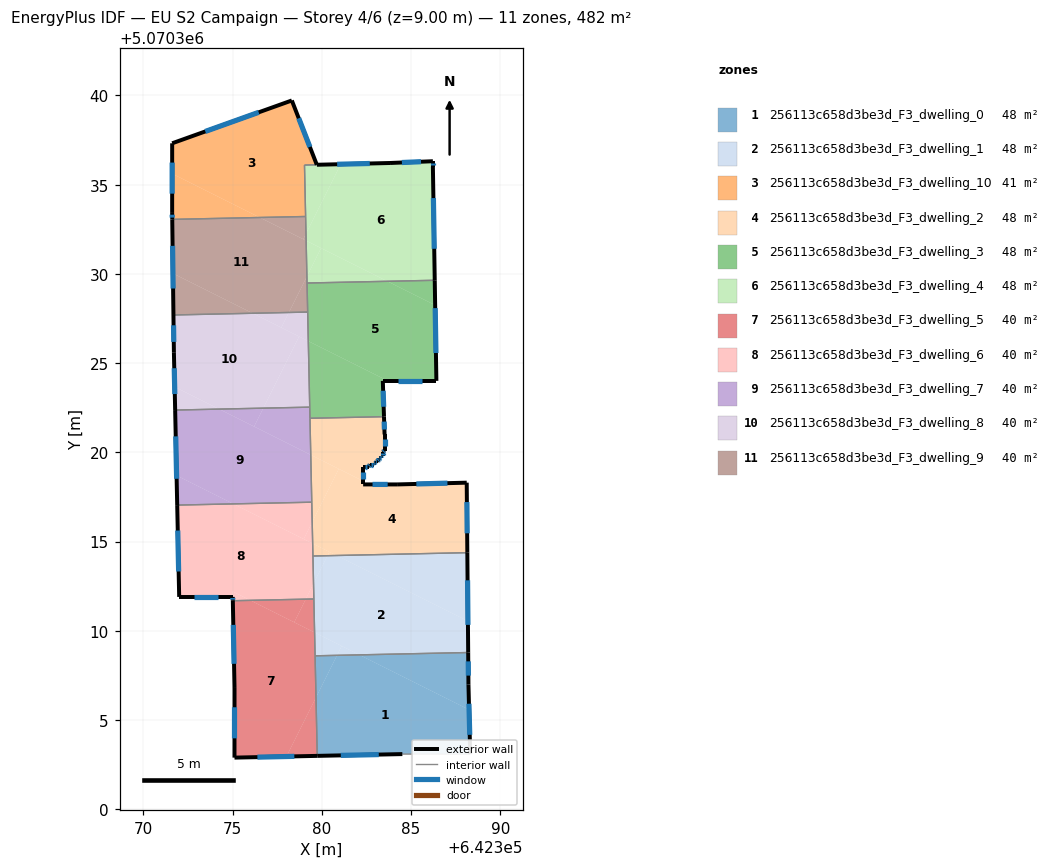
=== STOREY PLAN SPEC (per zone: floor XY polygon, exterior-wall plan segments, windows/doors) ===
zone 1: 256113c658d3be3d_F3_dwelling_0  (48.2 m²)
  floor: (642388.25, 5070305.58) (642388.31, 5070303.09) (642384.51, 5070303.09) (642379.74, 5070302.99) (642379.67, 5070306.27) (642380.85, 5070308.62) (642382.10, 5070308.65)
  floor: (642388.20, 5070308.78) (642388.21, 5070306.99) (642388.25, 5070305.58) (642382.10, 5070308.65)
  floor: (642380.85, 5070308.62) (642379.67, 5070306.27) (642379.62, 5070308.60)
  exterior wall: (642379.74, 5070302.99) – (642384.51, 5070303.09)  [4.8 m]
    window: (642381.06, 5070303.02) – (642383.19, 5070303.06)  [2.9 m²]
  exterior wall: (642388.21, 5070306.99) – (642388.20, 5070308.78)  [1.8 m]
    window: (642388.21, 5070307.49) – (642388.20, 5070308.29)  [1.1 m²]
  exterior wall: (642388.31, 5070303.09) – (642388.21, 5070306.99)  [3.9 m]
    window: (642388.28, 5070304.17) – (642388.24, 5070305.91)  [2.3 m²]
  interior walls: 3
zone 2: 256113c658d3be3d_F3_dwelling_1  (48.2 m²)
  floor: (642388.18, 5070310.54) (642388.20, 5070308.78) (642382.10, 5070308.65) (642379.59, 5070309.91) (642379.53, 5070312.64) (642380.31, 5070314.21) (642380.83, 5070314.22)
  floor: (642382.10, 5070308.65) (642380.85, 5070308.62) (642381.11, 5070309.15)
  floor: (642388.15, 5070314.38) (642388.18, 5070310.54) (642380.83, 5070314.22)
  floor: (642381.11, 5070309.15) (642380.85, 5070308.62) (642379.62, 5070308.60) (642379.59, 5070309.91)
  floor: (642380.31, 5070314.21) (642379.53, 5070312.64) (642379.50, 5070314.19)
  exterior wall: (642388.20, 5070308.78) – (642388.15, 5070314.38)  [5.6 m]
    window: (642388.18, 5070310.33) – (642388.16, 5070312.83)  [3.3 m²]
  interior walls: 4
zone 3: 256113c658d3be3d_F3_dwelling_10  (40.8 m²)
  floor: (642378.31, 5070339.72) (642379.71, 5070336.12) (642379.03, 5070336.10) (642379.09, 5070333.22) (642376.52, 5070333.16) (642371.61, 5070335.62) (642371.61, 5070337.32)
  floor: (642376.52, 5070333.16) (642371.61, 5070333.05) (642371.61, 5070333.42) (642371.61, 5070335.62)
  exterior wall: (642371.61, 5070333.42) – (642371.61, 5070333.05)  [0.4 m]
    window: (642371.61, 5070333.32) – (642371.61, 5070333.15)  [0.2 m²]
  exterior wall: (642371.61, 5070337.32) – (642371.61, 5070333.42)  [3.9 m]
    window: (642371.61, 5070336.24) – (642371.61, 5070334.50)  [2.3 m²]
  exterior wall: (642378.31, 5070339.72) – (642371.61, 5070337.32)  [7.1 m]
    window: (642376.46, 5070339.05) – (642373.47, 5070337.98)  [4.3 m²]
  exterior wall: (642379.71, 5070336.12) – (642378.31, 5070339.72)  [3.9 m]
    window: (642379.33, 5070337.11) – (642378.70, 5070338.72)  [2.3 m²]
  interior walls: 3
zone 4: 256113c658d3be3d_F3_dwelling_2  (48.2 m²)
  floor: (642388.12, 5070318.30) (642388.15, 5070314.38) (642380.82, 5070314.22) (642379.48, 5070314.89) (642379.46, 5070316.09) (642380.95, 5070319.07) (642382.31, 5070318.39) (642382.31, 5070318.20) (642384.21, 5070318.20)
  floor: (642383.48, 5070322.00) (642383.51, 5070321.00) (642383.51, 5070320.10) (642383.41, 5070320.00) (642383.41, 5070319.80) (642383.31, 5070319.80) (642383.31, 5070319.70) (642383.21, 5070319.70) (642383.21, 5070319.60) (642383.11, 5070319.50) (642383.01, 5070319.50) (642383.01, 5070319.40) (642382.91, 5070319.40) (642382.91, 5070319.30) (642382.71, 5070319.30) (642382.61, 5070319.20) (642382.31, 5070319.20) (642382.31, 5070318.39) (642379.38, 5070319.86) (642379.33, 5070321.91)
  floor: (642380.42, 5070314.42) (642380.31, 5070314.21) (642379.50, 5070314.19) (642379.48, 5070314.89)
  floor: (642380.95, 5070319.07) (642379.46, 5070316.09) (642379.38, 5070319.86)
  floor: (642380.82, 5070314.22) (642380.32, 5070314.21) (642380.42, 5070314.42)
  exterior wall: (642383.41, 5070319.80) – (642383.41, 5070320.00)  [0.2 m]
    window: (642383.41, 5070319.86) – (642383.41, 5070319.95)  [0.1 m²]
  exterior wall: (642383.31, 5070319.80) – (642383.41, 5070319.80)  [0.1 m]
    window: (642383.34, 5070319.80) – (642383.39, 5070319.80)  [0.1 m²]
  exterior wall: (642383.31, 5070319.70) – (642383.31, 5070319.80)  [0.1 m]
    window: (642383.31, 5070319.73) – (642383.31, 5070319.77)  [0.1 m²]
  exterior wall: (642383.21, 5070319.70) – (642383.31, 5070319.70)  [0.1 m]
    window: (642383.24, 5070319.70) – (642383.29, 5070319.70)  [0.1 m²]
  exterior wall: (642383.21, 5070319.60) – (642383.21, 5070319.70)  [0.1 m]
    window: (642383.21, 5070319.63) – (642383.21, 5070319.67)  [0.1 m²]
  exterior wall: (642383.11, 5070319.50) – (642383.21, 5070319.60)  [0.1 m]
    window: (642383.14, 5070319.53) – (642383.19, 5070319.57)  [0.1 m²]
  exterior wall: (642383.01, 5070319.50) – (642383.11, 5070319.50)  [0.1 m]
    window: (642383.04, 5070319.50) – (642383.09, 5070319.50)  [0.1 m²]
  exterior wall: (642383.01, 5070319.40) – (642383.01, 5070319.50)  [0.1 m]
    window: (642383.01, 5070319.43) – (642383.01, 5070319.48)  [0.1 m²]
  exterior wall: (642382.91, 5070319.40) – (642383.01, 5070319.40)  [0.1 m]
    window: (642382.94, 5070319.40) – (642382.99, 5070319.40)  [0.1 m²]
  exterior wall: (642382.91, 5070319.30) – (642382.91, 5070319.40)  [0.1 m]
    window: (642382.91, 5070319.33) – (642382.91, 5070319.37)  [0.1 m²]
  exterior wall: (642382.71, 5070319.30) – (642382.91, 5070319.30)  [0.2 m]
    window: (642382.77, 5070319.30) – (642382.86, 5070319.30)  [0.1 m²]
  exterior wall: (642382.61, 5070319.20) – (642382.71, 5070319.30)  [0.1 m]
    window: (642382.64, 5070319.23) – (642382.68, 5070319.27)  [0.1 m²]
  exterior wall: (642382.31, 5070319.20) – (642382.61, 5070319.20)  [0.3 m]
    window: (642382.40, 5070319.20) – (642382.53, 5070319.20)  [0.2 m²]
  exterior wall: (642382.31, 5070318.20) – (642382.31, 5070319.20)  [1.0 m]
    window: (642382.31, 5070318.48) – (642382.31, 5070318.93)  [0.6 m²]
  exterior wall: (642384.21, 5070318.20) – (642382.31, 5070318.20)  [1.9 m]
    window: (642383.69, 5070318.20) – (642382.84, 5070318.20)  [1.1 m²]
  exterior wall: (642388.12, 5070318.30) – (642384.21, 5070318.20)  [3.9 m]
    window: (642387.04, 5070318.27) – (642385.29, 5070318.23)  [2.3 m²]
  exterior wall: (642388.15, 5070314.38) – (642388.12, 5070318.30)  [3.9 m]
    window: (642388.14, 5070315.46) – (642388.13, 5070317.21)  [2.3 m²]
  exterior wall: (642383.51, 5070321.00) – (642383.48, 5070322.00)  [1.0 m]
    window: (642383.50, 5070321.28) – (642383.49, 5070321.72)  [0.6 m²]
  exterior wall: (642383.51, 5070320.10) – (642383.51, 5070321.00)  [0.9 m]
    window: (642383.51, 5070320.35) – (642383.51, 5070320.75)  [0.5 m²]
  exterior wall: (642383.41, 5070320.00) – (642383.51, 5070320.10)  [0.1 m]
    window: (642383.44, 5070320.03) – (642383.49, 5070320.07)  [0.1 m²]
  interior walls: 4
zone 5: 256113c658d3be3d_F3_dwelling_3  (48.2 m²)
  floor: (642386.35, 5070328.25) (642386.42, 5070324.00) (642383.70, 5070324.00) (642379.24, 5070326.23) (642379.17, 5070329.49) (642383.67, 5070329.58)
  floor: (642386.32, 5070329.64) (642386.35, 5070328.25) (642383.67, 5070329.58)
  floor: (642383.70, 5070324.00) (642383.41, 5070324.00) (642383.48, 5070322.00) (642379.33, 5070321.91) (642379.24, 5070326.23)
  exterior wall: (642386.42, 5070324.00) – (642386.32, 5070329.64)  [5.6 m]
    window: (642386.39, 5070325.57) – (642386.35, 5070328.08)  [3.4 m²]
  exterior wall: (642383.41, 5070324.00) – (642386.42, 5070324.00)  [3.0 m]
    window: (642384.25, 5070324.00) – (642385.58, 5070324.00)  [1.8 m²]
  exterior wall: (642383.48, 5070322.00) – (642383.41, 5070324.00)  [2.0 m]
    window: (642383.46, 5070322.55) – (642383.43, 5070323.45)  [1.2 m²]
  interior walls: 5
zone 6: 256113c658d3be3d_F3_dwelling_4  (47.6 m²)
  floor: (642386.22, 5070336.31) (642386.22, 5070336.01) (642386.32, 5070329.64) (642383.67, 5070329.58) (642379.12, 5070331.86) (642379.11, 5070332.25) (642381.06, 5070336.15) (642383.82, 5070336.21)
  floor: (642381.06, 5070336.15) (642379.11, 5070332.25) (642379.03, 5070336.10)
  floor: (642383.67, 5070329.58) (642379.17, 5070329.49) (642379.16, 5070329.86) (642379.95, 5070331.44)
  floor: (642379.95, 5070331.44) (642379.16, 5070329.86) (642379.12, 5070331.86)
  exterior wall: (642383.82, 5070336.21) – (642379.72, 5070336.12)  [4.1 m]
    window: (642382.68, 5070336.19) – (642380.85, 5070336.14)  [2.4 m²]
  exterior wall: (642386.22, 5070336.31) – (642383.82, 5070336.21)  [2.4 m]
    window: (642385.55, 5070336.29) – (642384.48, 5070336.24)  [1.4 m²]
  exterior wall: (642386.22, 5070336.01) – (642386.22, 5070336.31)  [0.3 m]
    window: (642386.22, 5070336.10) – (642386.22, 5070336.23)  [0.2 m²]
  exterior wall: (642386.32, 5070329.64) – (642386.22, 5070336.01)  [6.4 m]
    window: (642386.30, 5070331.41) – (642386.25, 5070334.25)  [3.8 m²]
  interior walls: 4
zone 7: 256113c658d3be3d_F3_dwelling_5  (40.2 m²)
  floor: (642379.59, 5070309.91) (642379.67, 5070306.26) (642378.01, 5070302.95) (642375.10, 5070302.89) (642375.10, 5070306.79) (642375.01, 5070311.68) (642375.99, 5070311.71)
  floor: (642379.67, 5070306.26) (642379.74, 5070302.99) (642378.01, 5070302.95)
  floor: (642379.10, 5070311.77) (642378.45, 5070310.48) (642375.99, 5070311.71)
  floor: (642379.55, 5070311.78) (642379.59, 5070309.91) (642378.45, 5070310.48) (642379.10, 5070311.77)
  exterior wall: (642375.10, 5070302.89) – (642379.74, 5070302.99)  [4.6 m]
    window: (642376.39, 5070302.92) – (642378.46, 5070302.96)  [2.8 m²]
  exterior wall: (642375.10, 5070306.79) – (642375.10, 5070302.89)  [3.9 m]
    window: (642375.10, 5070305.71) – (642375.10, 5070303.97)  [2.3 m²]
  exterior wall: (642375.01, 5070311.68) – (642375.10, 5070306.79)  [4.9 m]
    window: (642375.04, 5070310.33) – (642375.08, 5070308.15)  [2.9 m²]
  interior walls: 3
zone 8: 256113c658d3be3d_F3_dwelling_6  (40.2 m²)
  floor: (642379.48, 5070314.89) (642379.53, 5070312.64) (642379.10, 5070311.77) (642375.99, 5070311.71) (642375.00, 5070312.20) (642375.01, 5070311.90) (642372.00, 5070311.90) (642371.89, 5070317.04) (642375.04, 5070317.11)
  floor: (642375.99, 5070311.71) (642375.01, 5070311.68) (642375.00, 5070312.20)
  floor: (642379.46, 5070316.09) (642379.48, 5070314.89) (642378.98, 5070315.14)
  floor: (642379.43, 5070317.21) (642379.46, 5070316.09) (642378.98, 5070315.14) (642375.04, 5070317.11)
  floor: (642379.53, 5070312.64) (642379.55, 5070311.78) (642379.10, 5070311.77)
  exterior wall: (642375.01, 5070311.90) – (642375.01, 5070311.68)  [0.2 m]
    window: (642375.01, 5070311.84) – (642375.01, 5070311.74)  [0.1 m²]
  exterior wall: (642372.00, 5070311.90) – (642375.01, 5070311.90)  [3.0 m]
    window: (642372.83, 5070311.90) – (642374.17, 5070311.90)  [1.8 m²]
  exterior wall: (642371.89, 5070317.04) – (642372.00, 5070311.90)  [5.1 m]
    window: (642371.92, 5070315.62) – (642371.97, 5070313.32)  [3.1 m²]
  interior walls: 4
zone 9: 256113c658d3be3d_F3_dwelling_7  (40.2 m²)
  floor: (642376.72, 5070322.48) (642376.20, 5070321.45) (642374.25, 5070322.42)
  floor: (642379.38, 5070319.86) (642379.43, 5070317.21) (642375.04, 5070317.11) (642371.86, 5070318.70) (642371.78, 5070322.37) (642374.25, 5070322.42)
  floor: (642375.04, 5070317.11) (642371.89, 5070317.04) (642371.86, 5070318.70)
  floor: (642379.32, 5070322.53) (642379.38, 5070319.86) (642376.20, 5070321.45) (642376.72, 5070322.48)
  exterior wall: (642371.78, 5070322.37) – (642371.89, 5070317.04)  [5.3 m]
    window: (642371.81, 5070320.89) – (642371.86, 5070318.52)  [3.2 m²]
  interior walls: 4
zone 10: 256113c658d3be3d_F3_dwelling_8  (40.2 m²)
  floor: (642378.72, 5070326.49) (642376.72, 5070322.48) (642374.25, 5070322.42) (642371.75, 5070323.67) (642371.71, 5070325.61) (642371.68, 5070327.70) (642376.12, 5070327.79)
  floor: (642374.25, 5070322.42) (642371.78, 5070322.37) (642371.75, 5070323.67)
  floor: (642379.20, 5070327.86) (642379.24, 5070326.23) (642377.73, 5070326.99) (642378.15, 5070327.84)
  floor: (642378.15, 5070327.84) (642377.73, 5070326.99) (642379.24, 5070326.23) (642379.32, 5070322.53) (642376.72, 5070322.48) (642378.72, 5070326.49) (642376.12, 5070327.79)
  exterior wall: (642371.71, 5070325.61) – (642371.78, 5070322.37)  [3.2 m]
    window: (642371.73, 5070324.71) – (642371.76, 5070323.27)  [1.9 m²]
  exterior wall: (642371.68, 5070327.70) – (642371.71, 5070325.61)  [2.1 m]
    window: (642371.69, 5070327.12) – (642371.70, 5070326.19)  [1.2 m²]
  interior walls: 3
zone 11: 256113c658d3be3d_F3_dwelling_9  (40.2 m²)
  floor: (642379.12, 5070331.86) (642379.16, 5070329.86) (642378.15, 5070327.84) (642376.12, 5070327.79) (642371.65, 5070330.03) (642371.61, 5070333.05) (642376.52, 5070333.16)
  floor: (642379.09, 5070333.22) (642379.11, 5070332.25) (642378.96, 5070331.94) (642376.52, 5070333.16)
  floor: (642376.12, 5070327.79) (642371.68, 5070327.70) (642371.65, 5070330.03)
  floor: (642379.16, 5070329.86) (642379.20, 5070327.86) (642378.15, 5070327.84)
  floor: (642379.11, 5070332.25) (642379.12, 5070331.86) (642378.96, 5070331.94)
  exterior wall: (642371.61, 5070333.05) – (642371.68, 5070327.70)  [5.4 m]
    window: (642371.63, 5070331.57) – (642371.66, 5070329.18)  [3.2 m²]
  interior walls: 4

=== DERIVED (storey summary) ===
Building: EU S2 Campaign
Storey: 4 of 6  (floor level z = 9.00 m)
Storey gross floor area: 482.1 m²
Zones on this storey: 11
  - 256113c658d3be3d_F3_dwelling_0: floor 48.2 m²; exterior wall 10.5 m (31.4 m²); 3 window(s) 6.3 m²; WWR 19.9%
  - 256113c658d3be3d_F3_dwelling_1: floor 48.2 m²; exterior wall 5.6 m (16.8 m²); 1 window(s) 3.3 m²; WWR 19.9%
  - 256113c658d3be3d_F3_dwelling_10: floor 40.8 m²; exterior wall 15.3 m (45.8 m²); 4 window(s) 9.1 m²; WWR 19.9%
  - 256113c658d3be3d_F3_dwelling_2: floor 48.2 m²; exterior wall 14.6 m (43.7 m²); 20 window(s) 8.7 m²; WWR 19.9%
  - 256113c658d3be3d_F3_dwelling_3: floor 48.2 m²; exterior wall 10.6 m (31.9 m²); 3 window(s) 6.4 m²; WWR 19.9%
  - 256113c658d3be3d_F3_dwelling_4: floor 47.6 m²; exterior wall 13.2 m (39.5 m²); 4 window(s) 7.9 m²; WWR 19.9%
  - 256113c658d3be3d_F3_dwelling_5: floor 40.2 m²; exterior wall 13.4 m (40.3 m²); 3 window(s) 8.0 m²; WWR 19.9%
  - 256113c658d3be3d_F3_dwelling_6: floor 40.2 m²; exterior wall 8.4 m (25.1 m²); 3 window(s) 5.0 m²; WWR 19.9%
  - 256113c658d3be3d_F3_dwelling_7: floor 40.2 m²; exterior wall 5.3 m (16.0 m²); 1 window(s) 3.2 m²; WWR 19.9%
  - 256113c658d3be3d_F3_dwelling_8: floor 40.2 m²; exterior wall 5.3 m (16.0 m²); 2 window(s) 3.2 m²; WWR 19.9%
  - 256113c658d3be3d_F3_dwelling_9: floor 40.2 m²; exterior wall 5.4 m (16.1 m²); 1 window(s) 3.2 m²; WWR 19.9%
Zone adjacency (shared interzone walls):
  - 256113c658d3be3d_F3_dwelling_0 ↔ 256113c658d3be3d_F3_dwelling_1
  - 256113c658d3be3d_F3_dwelling_0 ↔ 256113c658d3be3d_F3_dwelling_5
  - 256113c658d3be3d_F3_dwelling_1 ↔ 256113c658d3be3d_F3_dwelling_2
  - 256113c658d3be3d_F3_dwelling_1 ↔ 256113c658d3be3d_F3_dwelling_5
  - 256113c658d3be3d_F3_dwelling_1 ↔ 256113c658d3be3d_F3_dwelling_6
  - 256113c658d3be3d_F3_dwelling_10 ↔ 256113c658d3be3d_F3_dwelling_4
  - 256113c658d3be3d_F3_dwelling_10 ↔ 256113c658d3be3d_F3_dwelling_9
  - 256113c658d3be3d_F3_dwelling_2 ↔ 256113c658d3be3d_F3_dwelling_3
  - 256113c658d3be3d_F3_dwelling_2 ↔ 256113c658d3be3d_F3_dwelling_6
  - 256113c658d3be3d_F3_dwelling_2 ↔ 256113c658d3be3d_F3_dwelling_7
  - 256113c658d3be3d_F3_dwelling_3 ↔ 256113c658d3be3d_F3_dwelling_4
  - 256113c658d3be3d_F3_dwelling_3 ↔ 256113c658d3be3d_F3_dwelling_7
  - 256113c658d3be3d_F3_dwelling_3 ↔ 256113c658d3be3d_F3_dwelling_8
  - 256113c658d3be3d_F3_dwelling_3 ↔ 256113c658d3be3d_F3_dwelling_9
  - 256113c658d3be3d_F3_dwelling_4 ↔ 256113c658d3be3d_F3_dwelling_9
  - 256113c658d3be3d_F3_dwelling_5 ↔ 256113c658d3be3d_F3_dwelling_6
  - 256113c658d3be3d_F3_dwelling_6 ↔ 256113c658d3be3d_F3_dwelling_7
  - 256113c658d3be3d_F3_dwelling_7 ↔ 256113c658d3be3d_F3_dwelling_8
  - 256113c658d3be3d_F3_dwelling_8 ↔ 256113c658d3be3d_F3_dwelling_9